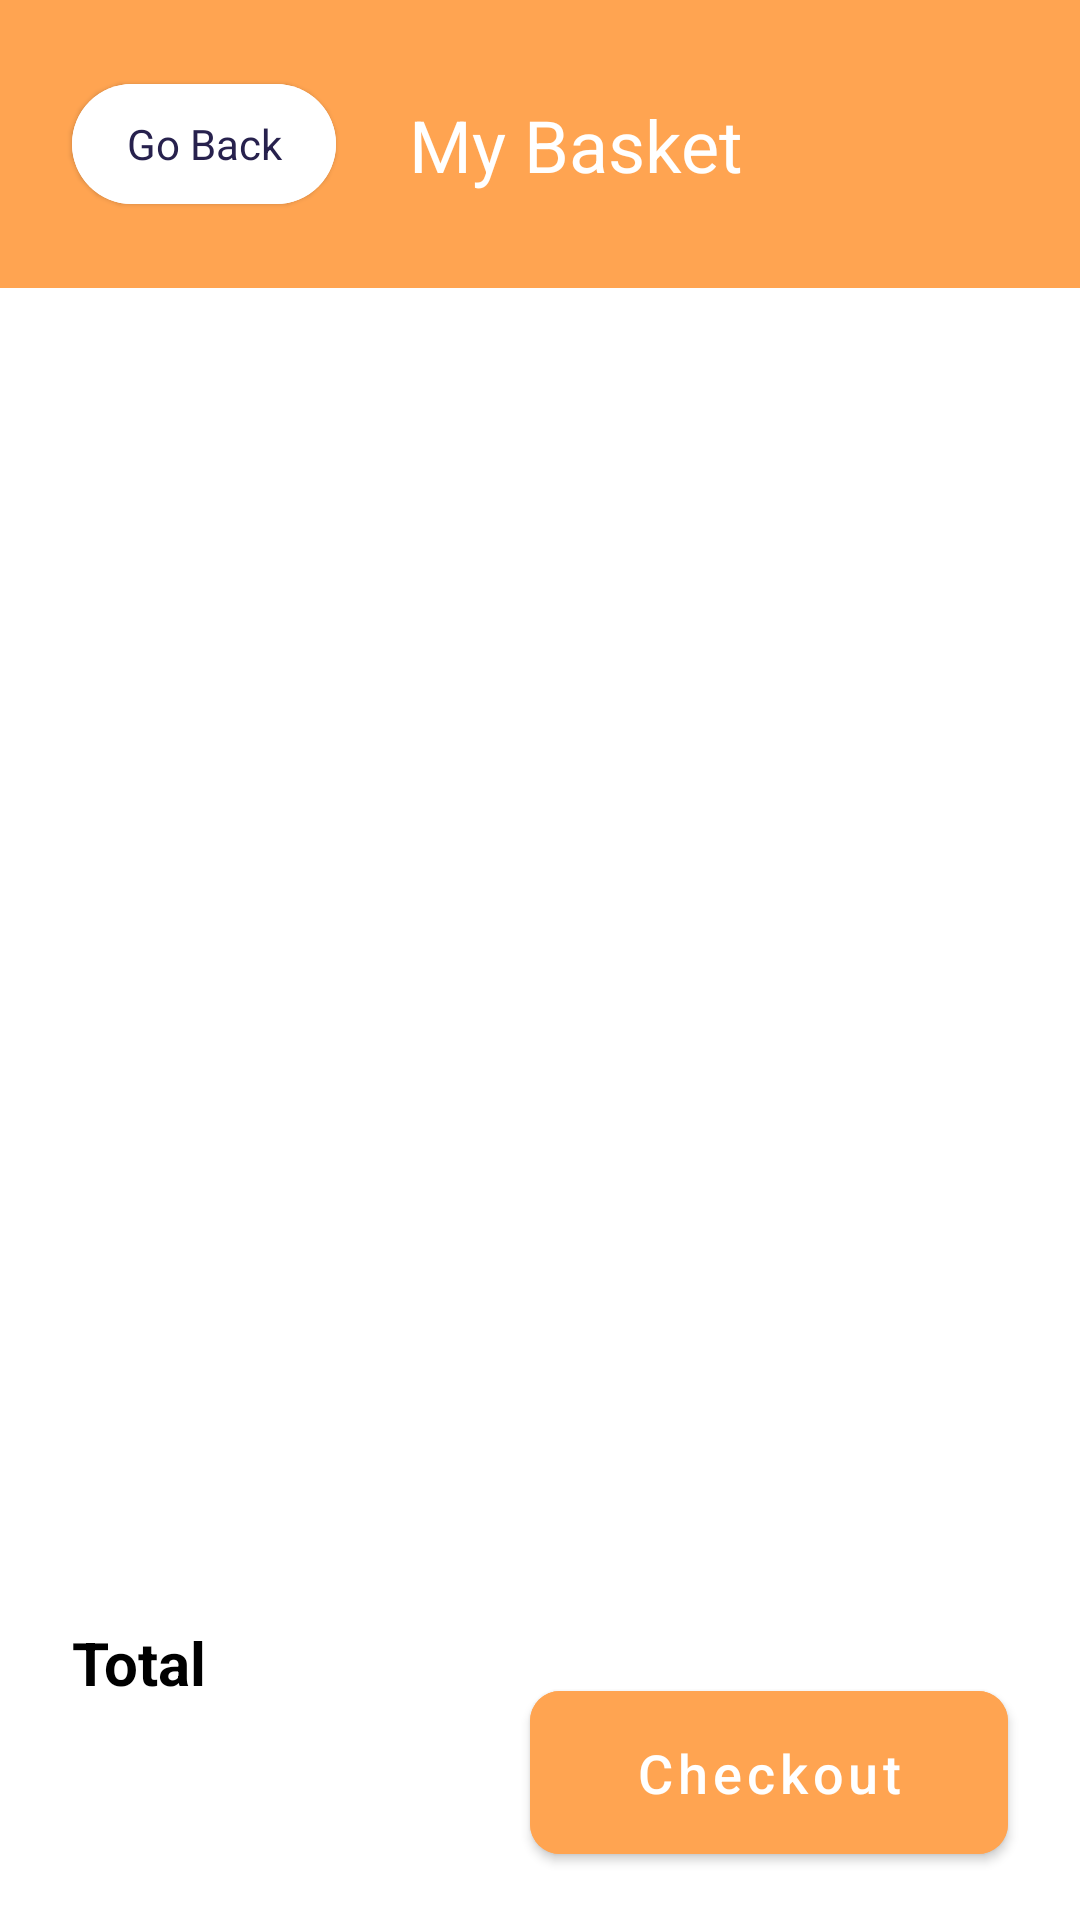

Write the Android layout XML for this screen, with the resource values it uses.
<!-- AndroidManifest.xml: application theme Theme.ETicaretNative -->
<!-- res/layout/fragment_basket.xml -->
<?xml version="1.0" encoding="utf-8"?>
<androidx.constraintlayout.widget.ConstraintLayout xmlns:android="http://schemas.android.com/apk/res/android"
    xmlns:app="http://schemas.android.com/apk/res-auto"
    xmlns:tools="http://schemas.android.com/tools"
    android:layout_width="match_parent"
    android:layout_height="match_parent"
    tools:context=".ui.basket.BasketFragment">


    <androidx.constraintlayout.widget.ConstraintLayout
        android:id="@+id/constraintLayout2"
        android:layout_width="0dp"
        android:layout_height="0dp"
        android:background="#FFA451"
        app:layout_constraintBottom_toTopOf="@+id/constraintLayout3"
        app:layout_constraintEnd_toEndOf="parent"
        app:layout_constraintStart_toStartOf="parent"
        app:layout_constraintTop_toTopOf="parent"
        app:layout_constraintVertical_weight="0.15">

        <com.google.android.material.button.MaterialButton
            android:id="@+id/buttonBasketNavigation"
            style="@style/Widget.Material3.Button.ElevatedButton.Icon"
            android:layout_width="wrap_content"
            android:layout_height="wrap_content"
            android:layout_marginStart="24dp"
            android:backgroundTint="@color/white"
            android:paddingHorizontal="8dp"
            android:text="Go Back"
            android:textColor="#27214D"
            android:textSize="14sp"
            app:icon="@drawable/ic_baseline_arrow_back_ios_24"
            app:iconPadding="-5dp"
            app:iconTint="#27214D"
            app:layout_constraintBottom_toBottomOf="parent"
            app:layout_constraintStart_toStartOf="parent"
            app:layout_constraintTop_toTopOf="parent" />

        <TextView
            android:id="@+id/textView14"
            android:layout_width="wrap_content"
            android:layout_height="wrap_content"
            android:layout_marginStart="40dp"
            android:layout_marginEnd="128dp"
            android:text="My Basket"
            android:textColor="@color/white"
            android:textSize="24sp"
            app:layout_constraintBottom_toBottomOf="parent"
            app:layout_constraintEnd_toEndOf="parent"
            app:layout_constraintStart_toEndOf="@+id/buttonBasketNavigation"
            app:layout_constraintTop_toTopOf="parent" />

    </androidx.constraintlayout.widget.ConstraintLayout>

    <androidx.constraintlayout.widget.ConstraintLayout
        android:id="@+id/constraintLayout3"
        android:layout_width="0dp"
        android:layout_height="0dp"
        app:layout_constraintBottom_toBottomOf="parent"
        app:layout_constraintEnd_toEndOf="parent"
        app:layout_constraintStart_toStartOf="parent"
        app:layout_constraintTop_toBottomOf="@+id/constraintLayout2"
        app:layout_constraintVertical_weight="0.85">

        <com.airbnb.lottie.LottieAnimationView
            android:id="@+id/progressBasket"
            android:layout_width="wrap_content"
            android:layout_height="wrap_content"
            android:visibility="gone"
            app:layout_constraintBottom_toBottomOf="@+id/rvBasket"
            app:layout_constraintDimensionRatio="1:1"
            app:layout_constraintEnd_toEndOf="parent"
            app:layout_constraintHorizontal_bias="0.494"
            app:layout_constraintStart_toStartOf="parent"
            app:layout_constraintTop_toTopOf="@+id/rvBasket"
            app:lottie_autoPlay="true"
            app:lottie_loop="true"
            app:lottie_rawRes="@raw/loading" />

        <androidx.recyclerview.widget.RecyclerView
            android:id="@+id/rvBasket"
            android:layout_width="0dp"
            android:layout_height="0dp"
            app:layout_constraintBottom_toTopOf="@+id/textView10"
            app:layout_constraintEnd_toEndOf="parent"
            app:layout_constraintStart_toStartOf="parent"
            app:layout_constraintTop_toTopOf="parent" />

        <TextView
            android:id="@+id/textViewBasketError"
            android:layout_width="wrap_content"
            android:layout_height="wrap_content"
            android:text="Sepetiniz Boş"
            android:textSize="24sp"
            android:textStyle="bold"
            android:visibility="gone"
            app:layout_constraintBottom_toBottomOf="parent"
            app:layout_constraintEnd_toEndOf="parent"
            app:layout_constraintStart_toStartOf="parent"
            app:layout_constraintTop_toTopOf="parent" />

        <TextView
            android:id="@+id/textView10"
            android:layout_width="wrap_content"
            android:layout_height="wrap_content"
            android:layout_marginStart="24dp"
            android:layout_marginTop="8dp"
            android:layout_marginBottom="16dp"
            android:text="Total"
            android:textColor="@color/black"
            android:textSize="20sp"
            android:textStyle="bold"
            app:layout_constraintBottom_toTopOf="@+id/textViewTotalPrice"
            app:layout_constraintStart_toStartOf="parent"
            app:layout_constraintTop_toBottomOf="@+id/rvBasket" />

        <TextView
            android:id="@+id/textViewTotalPrice"
            android:layout_width="wrap_content"
            android:layout_height="wrap_content"
            android:layout_marginStart="24dp"
            android:layout_marginBottom="24dp"
            android:textColor="@color/black"
            android:textSize="24sp"
            android:textStyle="bold"
            app:layout_constraintBottom_toBottomOf="parent"
            app:layout_constraintEnd_toStartOf="@+id/button"
            app:layout_constraintHorizontal_bias="0.0"
            app:layout_constraintStart_toStartOf="parent" />

        <com.google.android.material.button.MaterialButton
            android:id="@+id/button"
            android:layout_width="wrap_content"
            android:layout_height="wrap_content"
            android:layout_marginEnd="24dp"
            android:layout_marginBottom="16dp"
            android:backgroundTint="#FFA451"
            android:paddingHorizontal="35dp"
            android:paddingVertical="15dp"
            android:text="Checkout"
            android:textAllCaps="false"
            android:textSize="18sp"
            app:cornerRadius="10dp"
            app:layout_constraintBottom_toBottomOf="parent"
            app:layout_constraintEnd_toEndOf="parent" />


    </androidx.constraintlayout.widget.ConstraintLayout>
</androidx.constraintlayout.widget.ConstraintLayout>
<!-- resources referenced by this layout -->
<resources>
  <style name="Theme.ETicaretNative" parent="Theme.MaterialComponents.DayNight.DarkActionBar">
          
          <item name="colorPrimary">@color/purple_500</item>
          <item name="colorPrimaryVariant">@color/purple_700</item>
          <item name="colorOnPrimary">@color/white</item>
          
          <item name="colorSecondary">@color/teal_200</item>
          <item name="colorSecondaryVariant">@color/teal_700</item>
          <item name="colorOnSecondary">@color/black</item>
          
          <item name="android:statusBarColor" tools:targetApi="l">?attr/colorPrimaryVariant</item>
          
          <item name="windowActionBar">false</item>
          <item name="windowNoTitle">true</item>
      </style>
  <!-- not gathered from this repository: default colours our renderer supplied (Android Studio template values) -->
  <color name="purple_500">#FF6200EE</color>
  <color name="purple_700">#FF3700B3</color>
  <color name="teal_200">#FF03DAC5</color>
  <color name="teal_700">#FF018786</color>
  <color name="black">#FF000000</color>
  <color name="white">#FFFFFFFF</color>
</resources>
